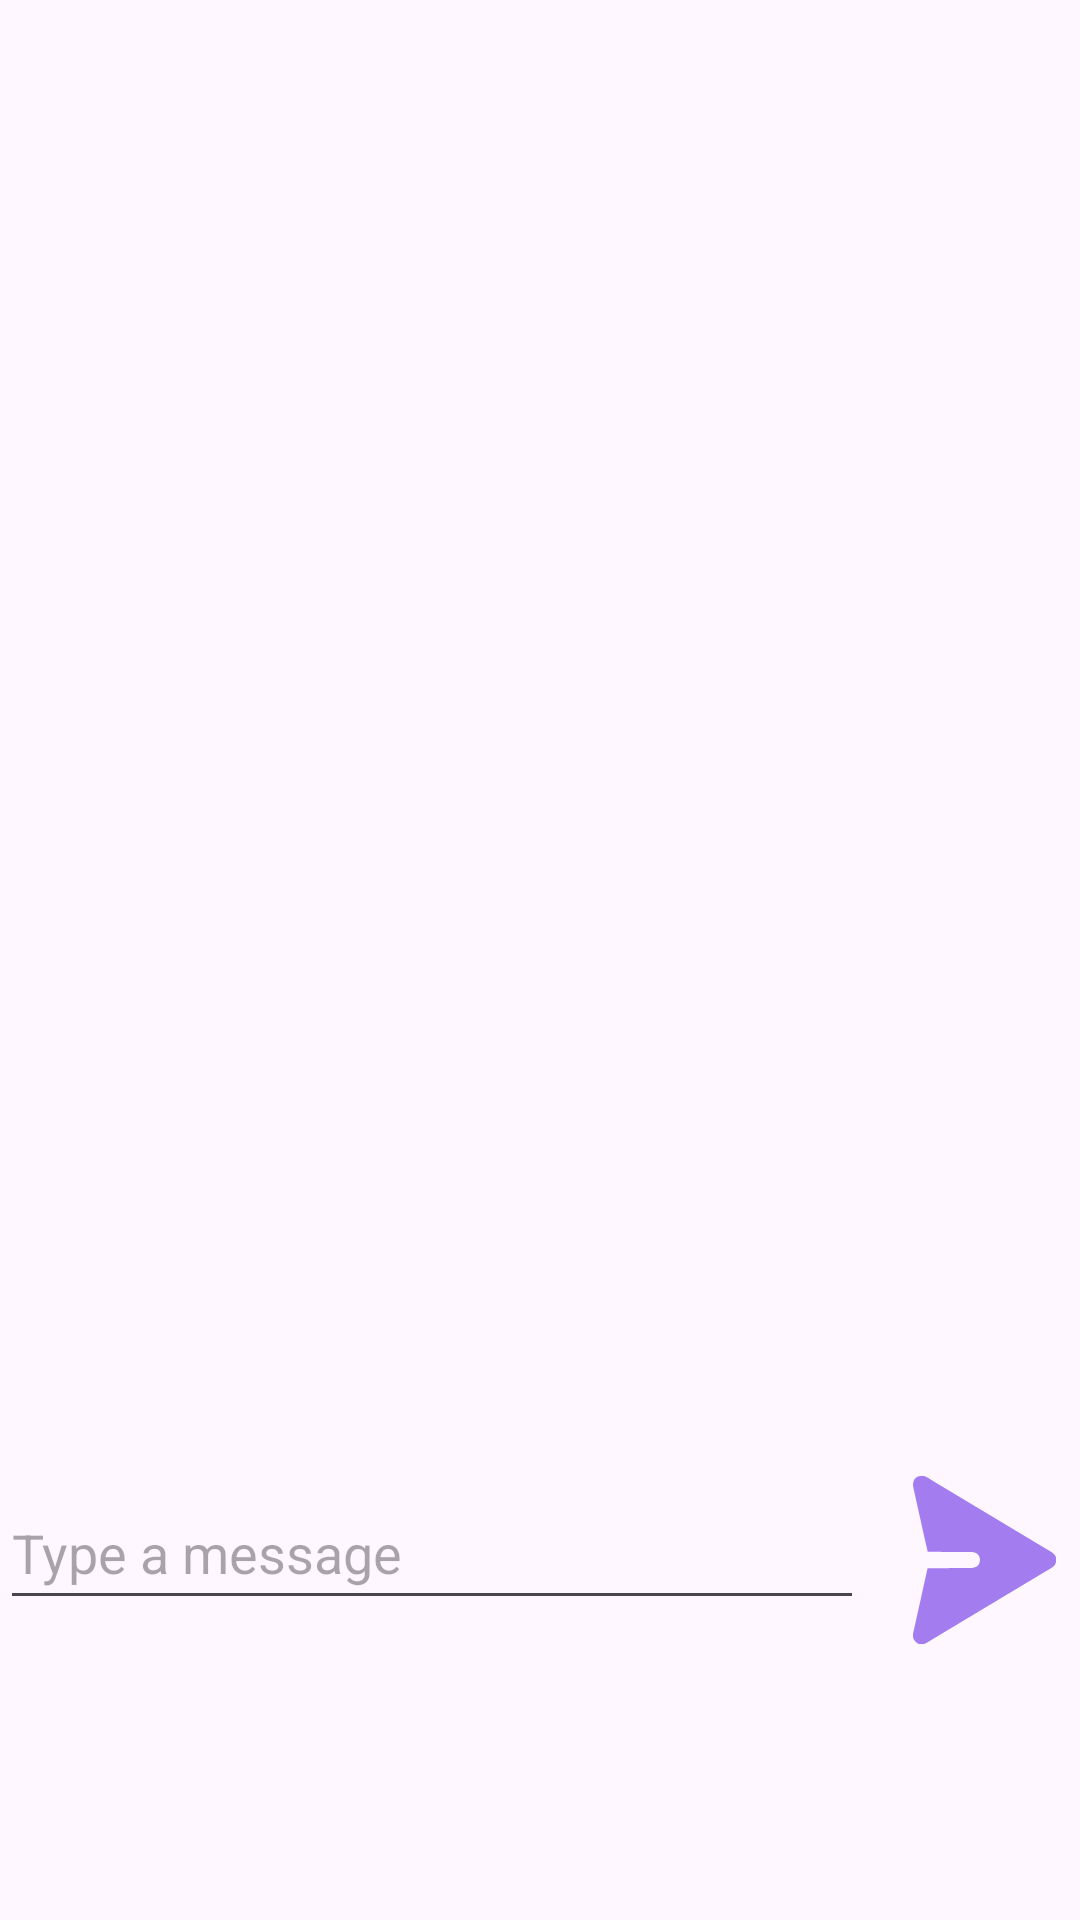

Write the Android layout XML for this screen, with the resource values it uses.
<!-- AndroidManifest.xml: application theme Theme.XBone -->
<!-- res/layout/fragment_chatbot.xml -->
<?xml version="1.0" encoding="utf-8"?>
<LinearLayout xmlns:android="http://schemas.android.com/apk/res/android"
    android:layout_width="match_parent"
    android:layout_height="match_parent"
    xmlns:app="http://schemas.android.com/apk/res-auto"
    app:layout_behavior="@string/appbar_scrolling_view_behavior"
    android:orientation="vertical"
    android:id="@+id/fragment_chatbot">

    <ScrollView
        android:layout_width="match_parent"
        android:layout_height="0dp"
        android:id="@+id/scrollView"
        android:layout_weight="1"
        android:fillViewport="true">

        <LinearLayout
            android:id="@+id/message_container"
            android:layout_width="match_parent"
            android:layout_height="wrap_content"
            android:orientation="vertical">
        </LinearLayout>
    </ScrollView>

    <LinearLayout
        android:layout_width="match_parent"
        android:layout_height="wrap_content"
        android:orientation="horizontal">

        <EditText
            android:id="@+id/user_input"
            android:layout_width="0dp"
            android:layout_height="wrap_content"
            android:layout_weight="1"
            android:hint="Type a message"
            android:minHeight="48dp"
            android:layout_marginBottom="100dp"
            android:imeOptions="actionSend"
            android:inputType="text" />

        <ImageButton
            android:id="@+id/send_button"
            android:layout_width="56dp"
            android:layout_height="56dp"
            android:background="@drawable/send_msg"
            android:layout_marginStart="8dp"
            android:layout_marginEnd="8dp"
            android:contentDescription="Send message" />
    </LinearLayout>

</LinearLayout>
<!-- resources referenced by this layout -->
<resources>
  <!-- drawable send_msg: vector/xml drawable (drawable, 3664 chars, omitted) -->
  <style name="Theme.XBone" parent="Base.Theme.XBone" />
  <style name="Base.Theme.XBone" parent="Theme.Material3.DayNight.NoActionBar">
          
          
      </style>
</resources>
